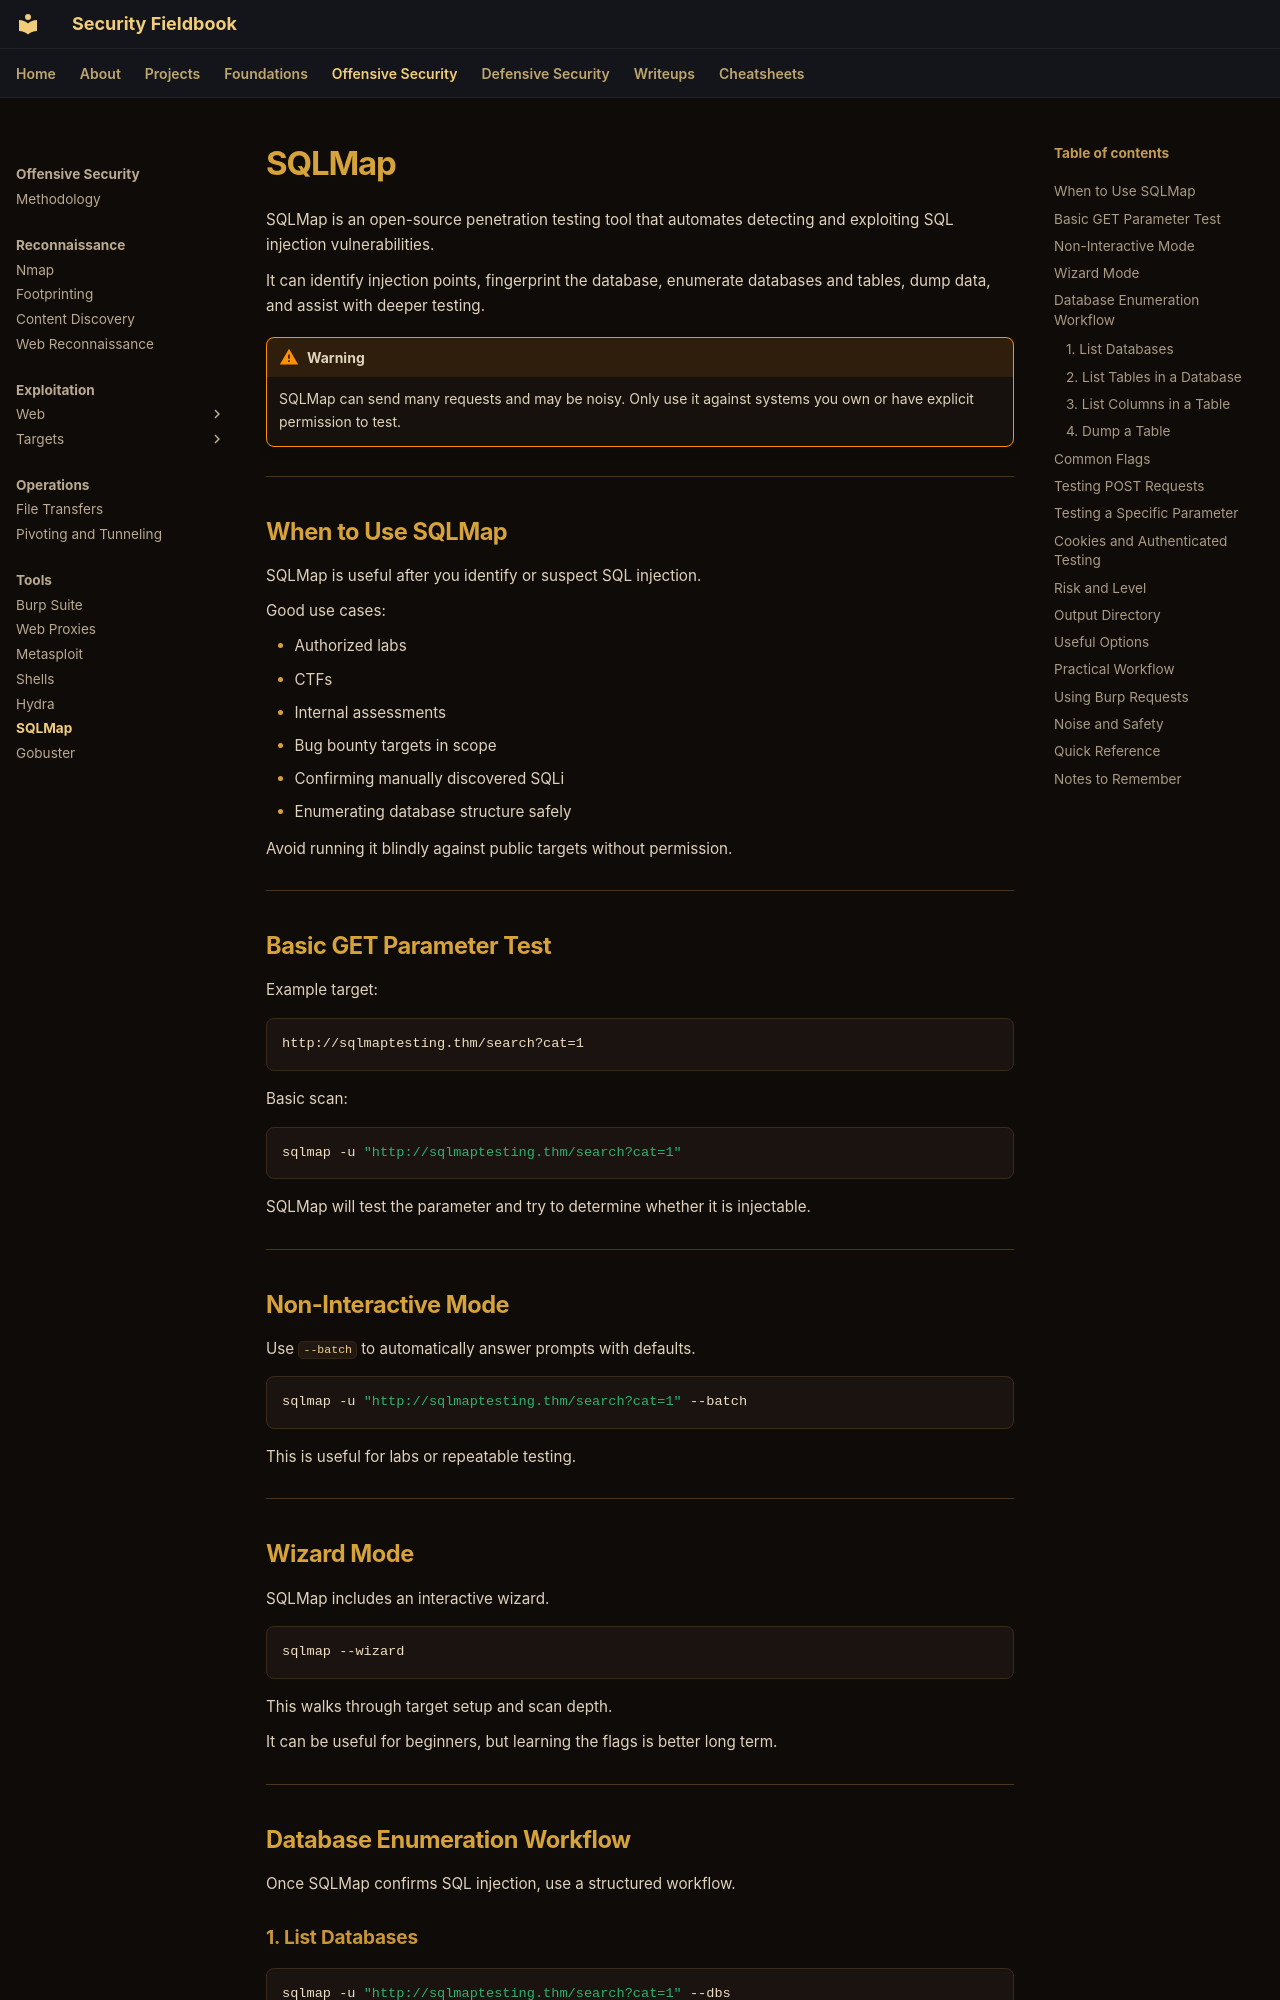

repository: ch0kan/security-fieldbook · page: offensive/tools/sqlmap/index.html · generator: mkdocs

# SQLMap

SQLMap is an open-source penetration testing tool that automates detecting and exploiting SQL injection vulnerabilities.

It can identify injection points, fingerprint the database, enumerate databases and tables, dump data, and assist with deeper testing.

!!! warning
    SQLMap can send many requests and may be noisy. Only use it against systems you own or have explicit permission to test.

---

## When to Use SQLMap

SQLMap is useful after you identify or suspect SQL injection.

Good use cases:

- Authorized labs
- CTFs
- Internal assessments
- Bug bounty targets in scope
- Confirming manually discovered SQLi
- Enumerating database structure safely

Avoid running it blindly against public targets without permission.

---

## Basic GET Parameter Test

Example target:

```text
http://sqlmaptesting.thm/search?cat=1
```

Basic scan:

```bash
sqlmap -u "http://sqlmaptesting.thm/search?cat=1"
```

SQLMap will test the parameter and try to determine whether it is injectable.

---

## Non-Interactive Mode

Use `--batch` to automatically answer prompts with defaults.

```bash
sqlmap -u "http://sqlmaptesting.thm/search?cat=1" --batch
```

This is useful for labs or repeatable testing.

---

## Wizard Mode

SQLMap includes an interactive wizard.

```bash
sqlmap --wizard
```

This walks through target setup and scan depth.

It can be useful for beginners, but learning the flags is better long term.

---

## Database Enumeration Workflow

Once SQLMap confirms SQL injection, use a structured workflow.

### 1. List Databases

```bash
sqlmap -u "http://sqlmaptesting.thm/search?cat=1" --dbs
```
